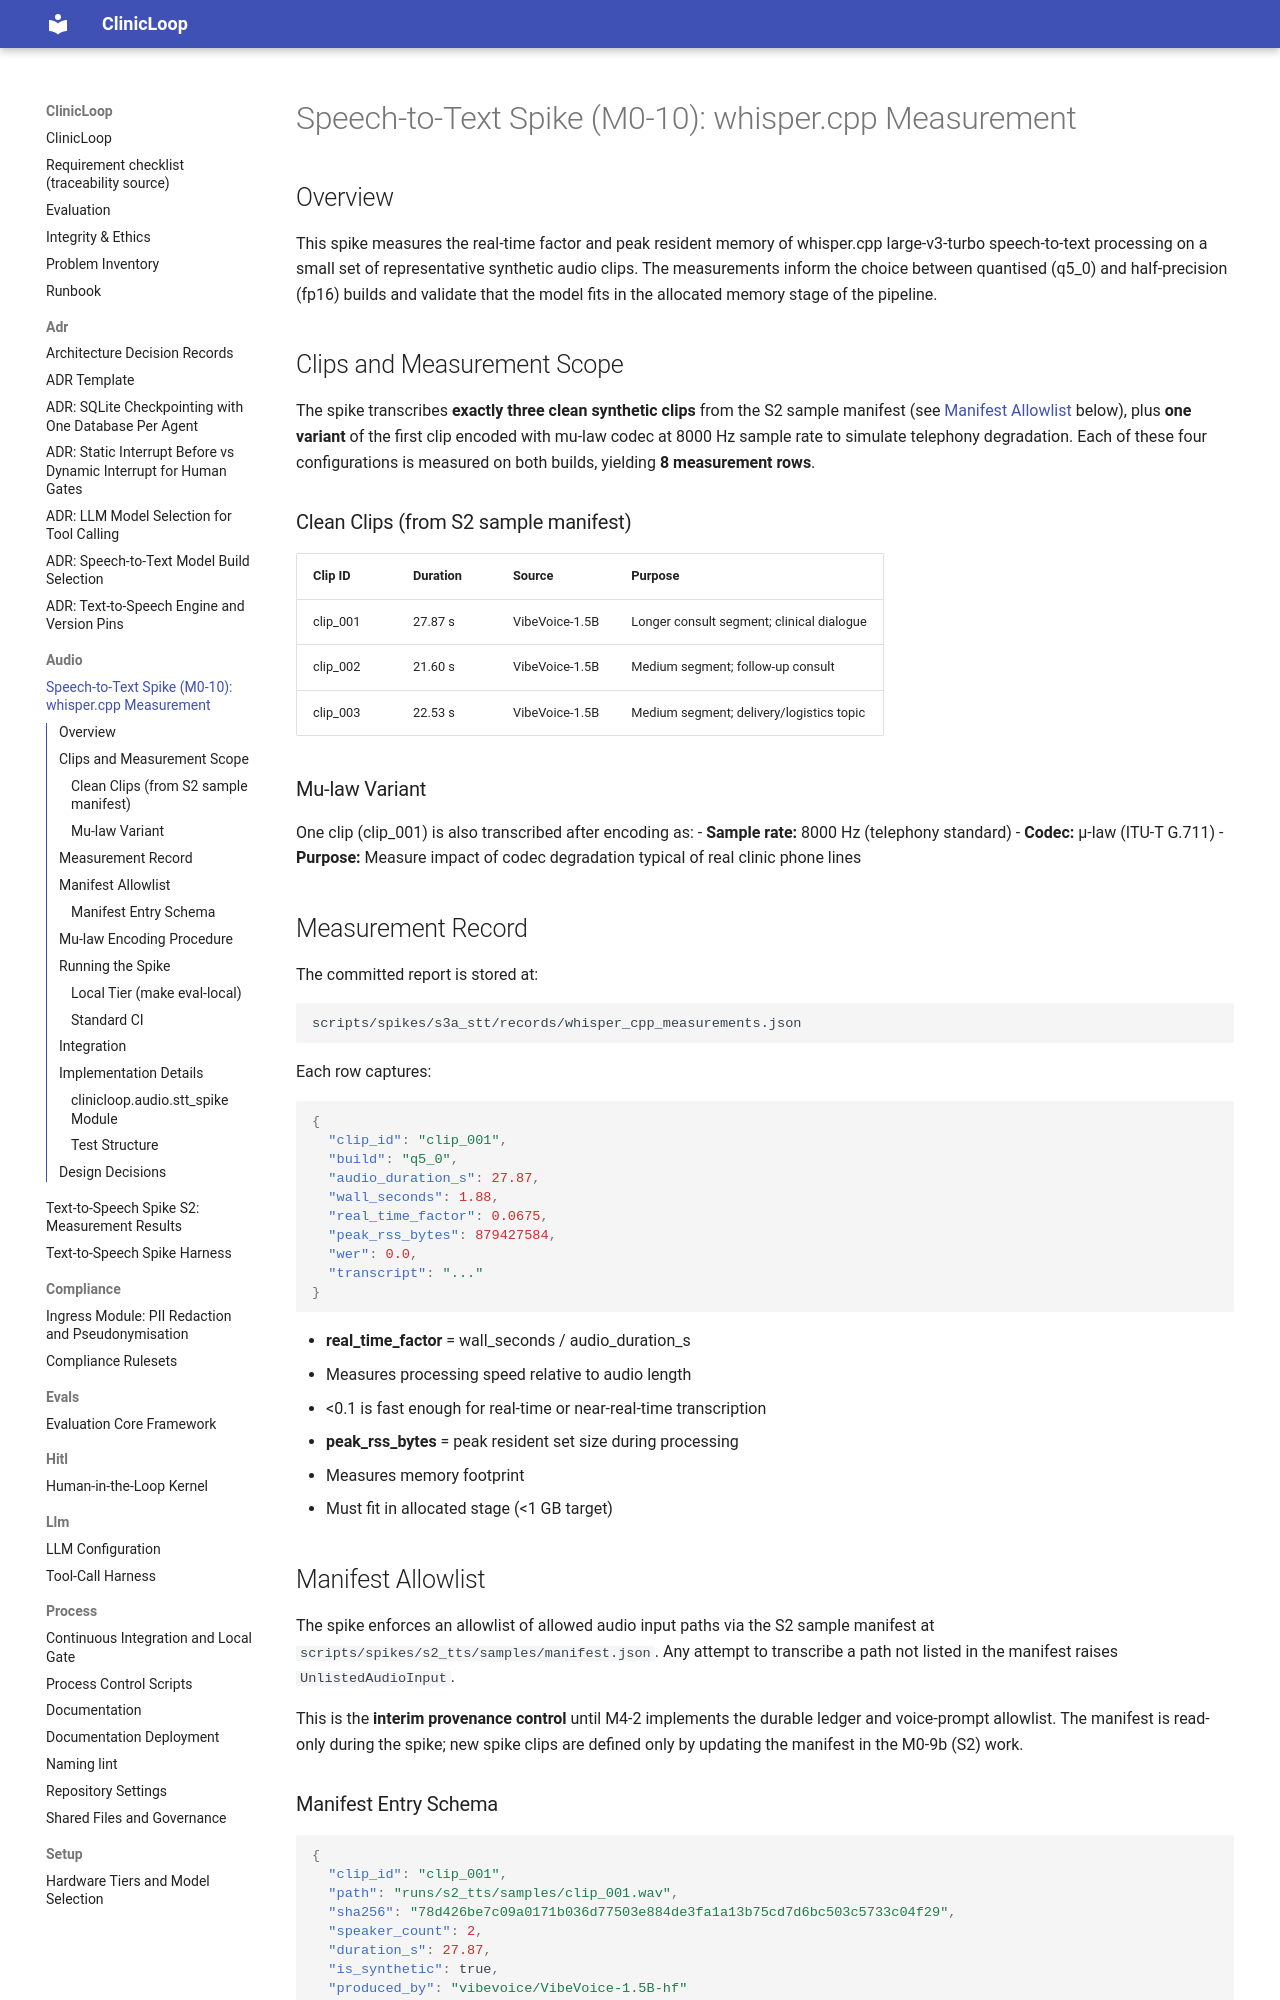

repository: NicholasMorris/clinic-loop · page: audio/stt-spike/index.html · generator: mkdocs

# Speech-to-Text Spike (M0-10): whisper.cpp Measurement

## Overview

This spike measures the real-time factor and peak resident memory of whisper.cpp large-v3-turbo
speech-to-text processing on a small set of representative synthetic audio clips.
The measurements inform the choice between quantised (q5_0) and half-precision (fp16) builds
and validate that the model fits in the allocated memory stage of the pipeline.

## Clips and Measurement Scope

The spike transcribes **exactly three clean synthetic clips** from the S2 sample manifest
(see [Manifest Allowlist](#manifest-allowlist) below), plus **one variant** of the first clip
encoded with mu-law codec at 8000 Hz sample rate to simulate telephony degradation.
Each of these four configurations is measured on both builds, yielding **8 measurement rows**.

### Clean Clips (from S2 sample manifest)

| Clip ID | Duration | Source | Purpose |
|---------|----------|--------|---------|
| clip_001 | 27.87 s | VibeVoice-1.5B | Longer consult segment; clinical dialogue |
| clip_002 | 21.60 s | VibeVoice-1.5B | Medium segment; follow-up consult |
| clip_003 | 22.53 s | VibeVoice-1.5B | Medium segment; delivery/logistics topic |

### Mu-law Variant

One clip (clip_001) is also transcribed after encoding as:
- **Sample rate:** 8000 Hz (telephony standard)
- **Codec:** μ-law (ITU-T G.711)
- **Purpose:** Measure impact of codec degradation typical of real clinic phone lines

## Measurement Record

The committed report is stored at:
```
scripts/spikes/s3a_stt/records/whisper_cpp_measurements.json
```

Each row captures:

```json
{
  "clip_id": "clip_001",
  "build": "q5_0",
  "audio_duration_s": 27.87,
  "wall_seconds": 1.88,
  "real_time_factor": 0.0675,
  "peak_rss_bytes": 879427584,
  "wer": 0.0,
  "transcript": "..."
}
```

- **real_time_factor** = wall_seconds / audio_duration_s
  - Measures processing speed relative to audio length
  - <0.1 is fast enough for real-time or near-real-time transcription
- **peak_rss_bytes** = peak resident set size during processing
  - Measures memory footprint
  - Must fit in allocated stage (<1 GB target)

## Manifest Allowlist

The spike enforces an allowlist of allowed audio input paths via the S2 sample manifest
at `scripts/spikes/s2_tts/samples/manifest.json`. Any attempt to transcribe a path not
listed in the manifest raises `UnlistedAudioInput`.

This is the **interim provenance control** until M4-2 implements the durable ledger and
voice-prompt allowlist. The manifest is read-only during the spike; new spike clips are
defined only by updating the manifest in the M0-9b (S2) work.

### Manifest Entry Schema

```json
{
  "clip_id": "clip_001",
  "path": "runs/s2_tts/samples/clip_001.wav",
  "sha256": "78d426be7c09a0171b036d77503e884de3fa1a13b75cd7d6bc503c5733c04f29",
  "speaker_count": 2,
  "duration_s": 27.87,
  "is_synthetic": true,
  "produced_by": "vibevoice/VibeVoice-1.5B-hf"
}
```

The `is_synthetic: true` flag is validated on every spike invocation.
